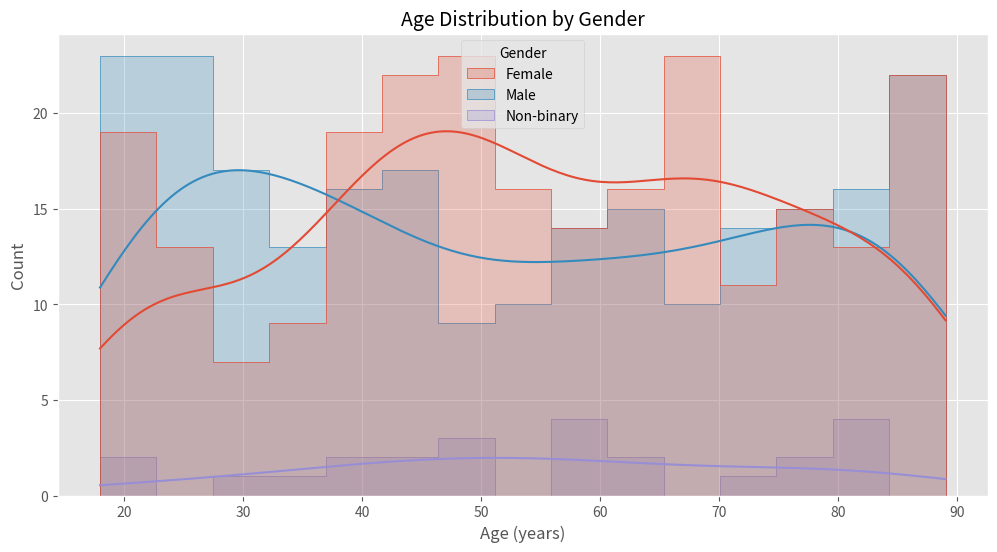
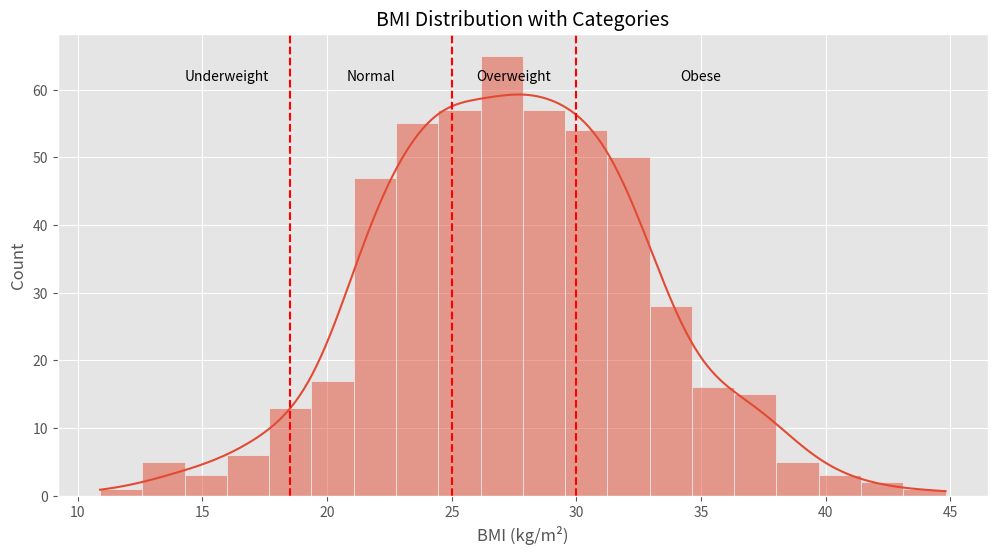
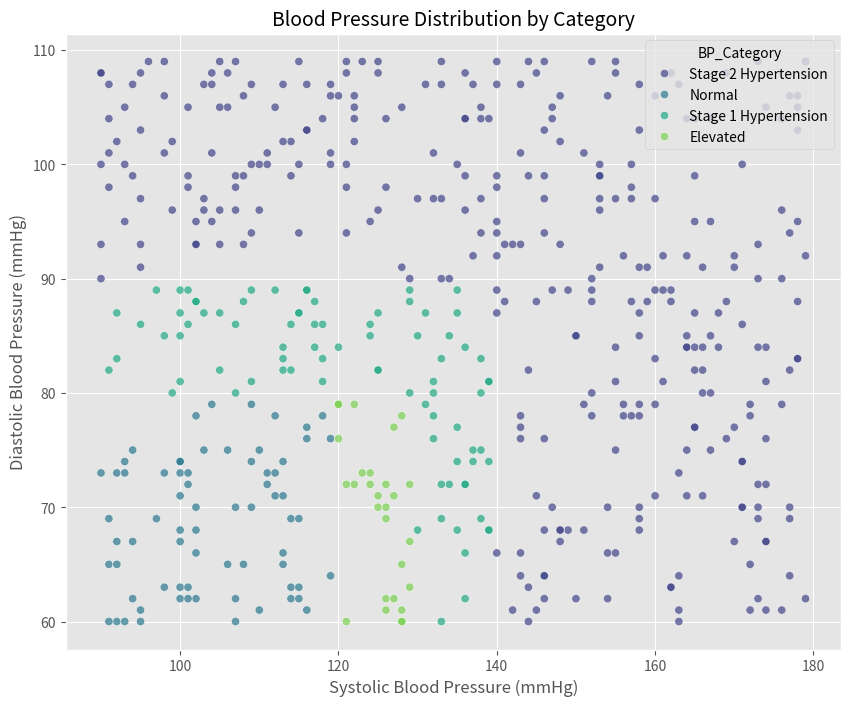
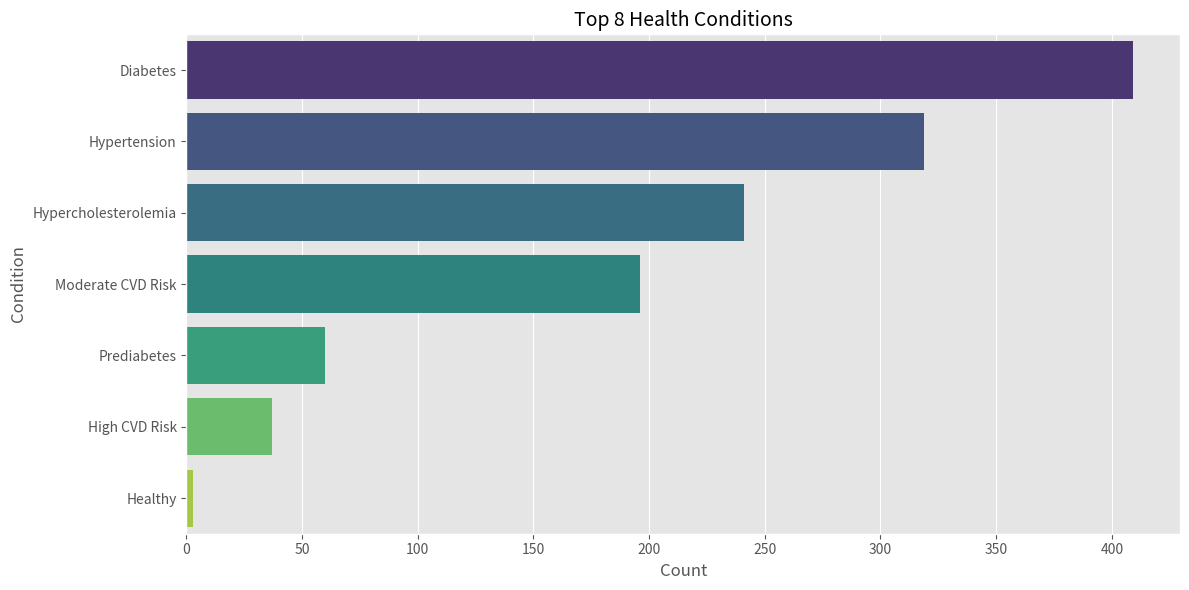
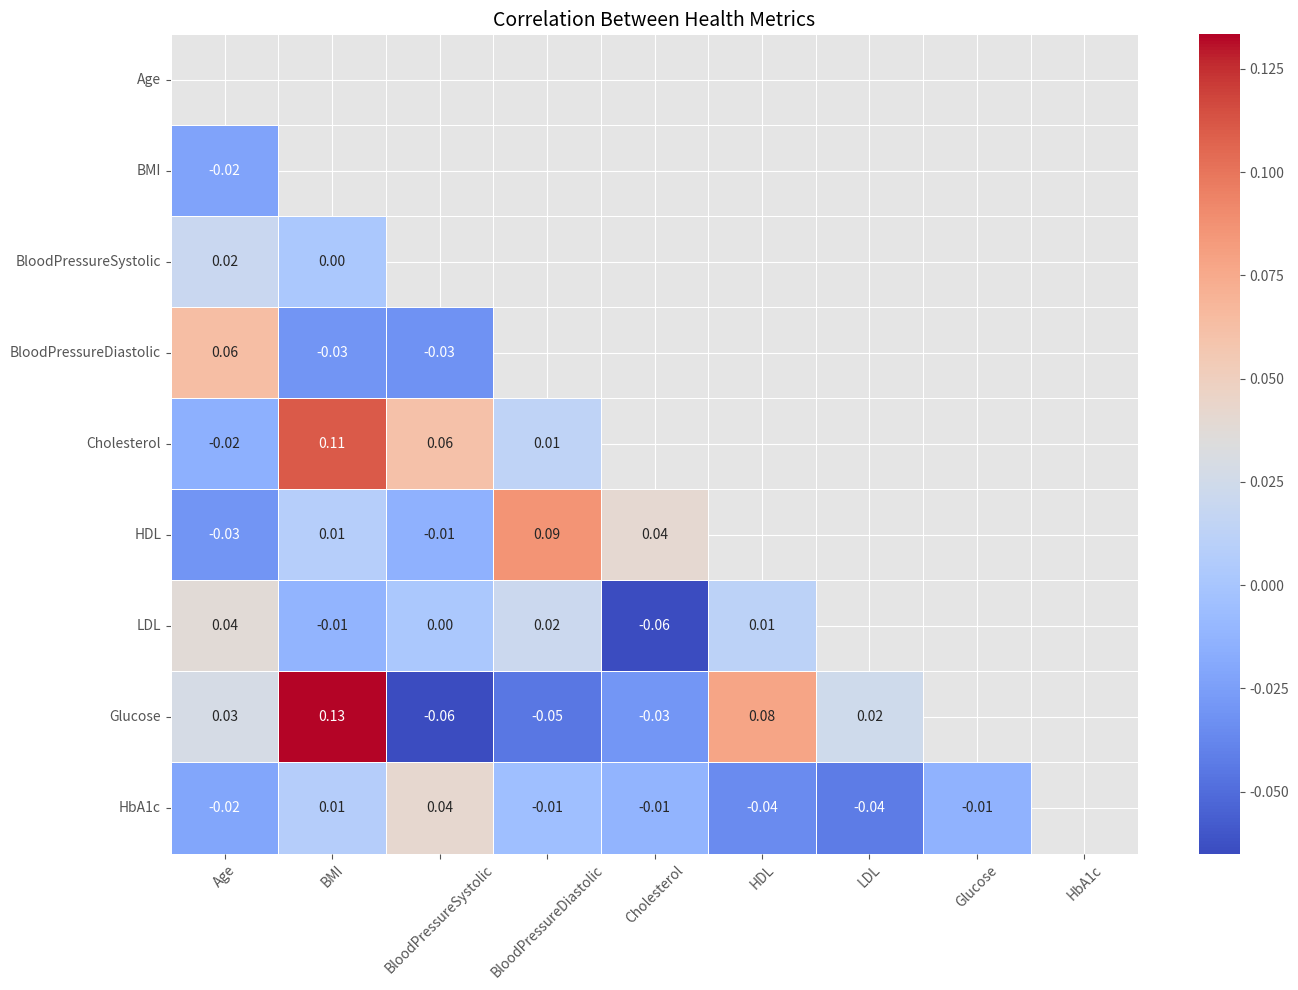
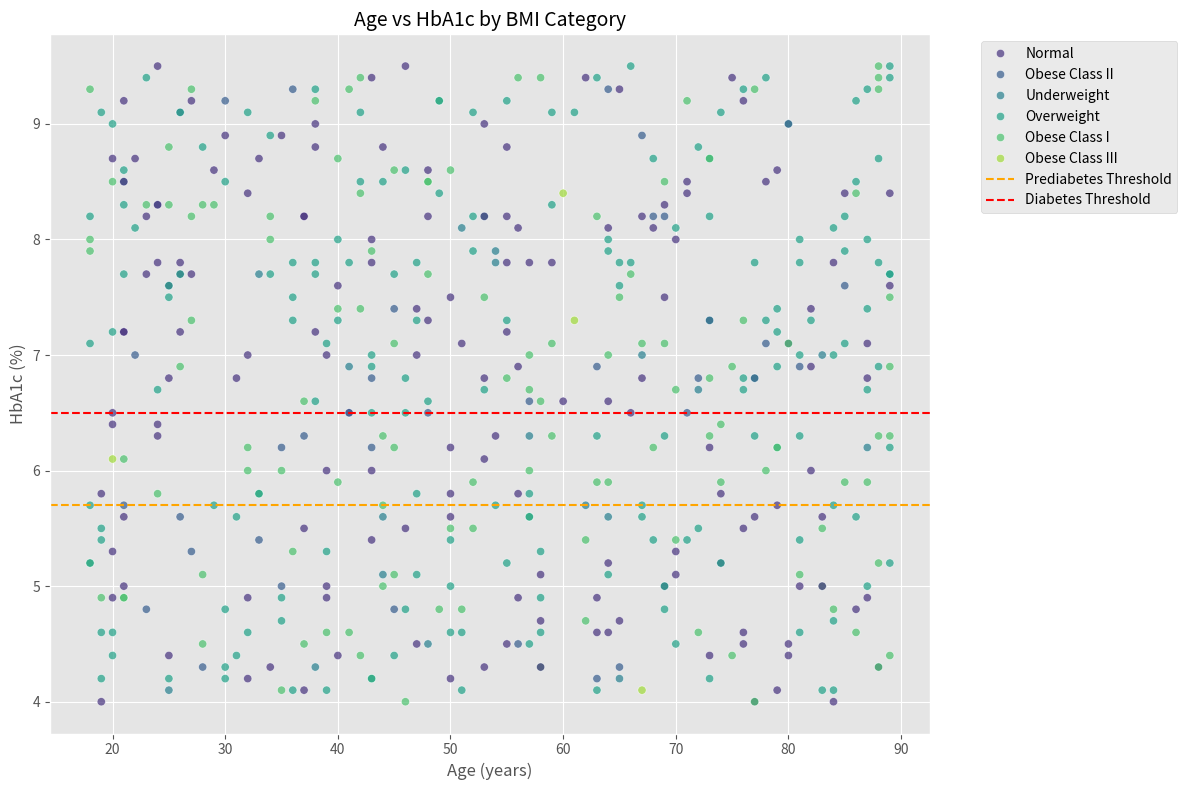
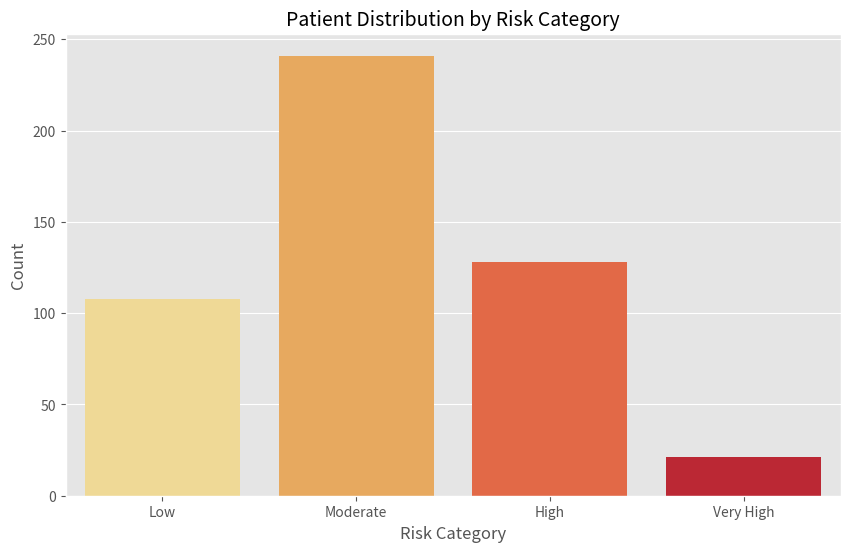
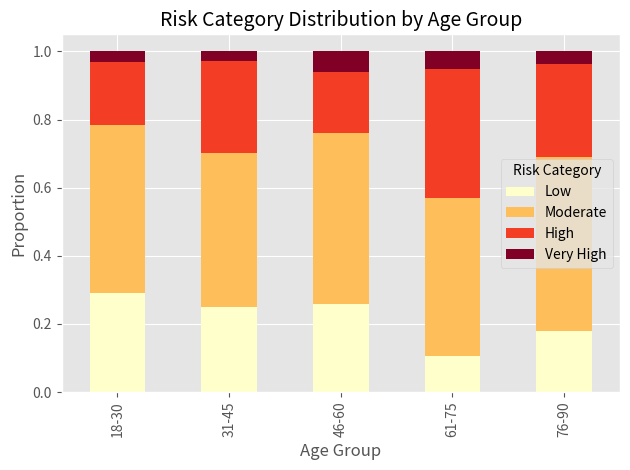

Here is the Python script that generated these plots, in order:
import pandas as pd
import numpy as np
import matplotlib.pyplot as plt
import seaborn as sns
from datetime import datetime, timedelta

%matplotlib inline
plt.style.use('ggplot')
np.random.seed(123)

n_patients = 500

# Generate base patient information
df = pd.DataFrame({
    'PatientID': np.arange(1, n_patients + 1),
    'Age': np.random.randint(18, 90, size=n_patients),
    'Gender': np.random.choice(['Male', 'Female', 'Non-binary'], size=n_patients, p=[0.48, 0.48, 0.04]),
    'BMI': np.round(np.random.normal(27.5, 5.5, size=n_patients), 1),
    'BloodPressureSystolic': np.random.randint(90, 180, size=n_patients),
    'BloodPressureDiastolic': np.random.randint(60, 110, size=n_patients),
    'Cholesterol': np.random.randint(120, 300, size=n_patients),
    'HDL': np.random.randint(30, 100, size=n_patients),
    'LDL': np.random.randint(50, 190, size=n_patients),
    'Glucose': np.random.randint(70, 200, size=n_patients),
    'HbA1c': np.round(np.random.uniform(4.0, 9.5, size=n_patients), 1),
    'Smoker': np.random.choice(['Current', 'Former', 'Never'], size=n_patients, p=[0.15, 0.25, 0.6]),
    'PhysicalActivity': np.random.choice(['Low', 'Moderate', 'High'], size=n_patients, p=[0.3, 0.5, 0.2]),
    'FamilyHistoryHeartDisease': np.random.choice(['Yes', 'No'], size=n_patients, p=[0.4, 0.6]),
    'FamilyHistoryDiabetes': np.random.choice(['Yes', 'No'], size=n_patients, p=[0.3, 0.7])
})

# Create derived metrics
df['BP_Category'] = df.apply(
    lambda x: 'Hypertensive Crisis' if x['BloodPressureSystolic'] >= 180 or x['BloodPressureDiastolic'] >= 120 else
              'Stage 2 Hypertension' if x['BloodPressureSystolic'] >= 140 or x['BloodPressureDiastolic'] >= 90 else
              'Stage 1 Hypertension' if x['BloodPressureSystolic'] >= 130 or x['BloodPressureDiastolic'] >= 80 else
              'Elevated' if x['BloodPressureSystolic'] >= 120 and x['BloodPressureDiastolic'] < 80 else
              'Normal', axis=1
)

df['BMI_Category'] = df.apply(
    lambda x: 'Underweight' if x['BMI'] < 18.5 else
              'Normal' if 18.5 <= x['BMI'] < 25 else
              'Overweight' if 25 <= x['BMI'] < 30 else
              'Obese Class I' if 30 <= x['BMI'] < 35 else
              'Obese Class II' if 35 <= x['BMI'] < 40 else
              'Obese Class III', axis=1
)

# Create diagnosis function with more complex conditions
def assign_diagnosis(row):
    conditions = []
    
    if row['HbA1c'] >= 6.5 or row['Glucose'] >= 126:
        conditions.append('Diabetes')
    elif row['HbA1c'] >= 5.7 or row['Glucose'] >= 100:
        conditions.append('Prediabetes')
        
    if row['BloodPressureSystolic'] >= 140 or row['BloodPressureDiastolic'] >= 90:
        conditions.append('Hypertension')
        
    if row['Cholesterol'] >= 240 or row['LDL'] >= 160:
        conditions.append('Hypercholesterolemia')
        
    # Calculate risk score for heart disease based on multiple factors
    risk_score = 0
    risk_score += 1 if row['Age'] > 45 and row['Gender'] == 'Male' else 0
    risk_score += 1 if row['Age'] > 55 and row['Gender'] == 'Female' else 0
    risk_score += 1 if row['Smoker'] == 'Current' else 0
    risk_score += 1 if row['BMI'] >= 30 else 0
    risk_score += 1 if row['BloodPressureSystolic'] >= 140 else 0
    risk_score += 1 if row['Cholesterol'] >= 240 else 0
    risk_score += 1 if row['HDL'] < 40 else 0
    risk_score += 1 if row['FamilyHistoryHeartDisease'] == 'Yes' else 0
    risk_score += 1 if row['PhysicalActivity'] == 'Low' else 0
    
    if risk_score >= 5:
        conditions.append('High CVD Risk')
    elif risk_score >= 3:
        conditions.append('Moderate CVD Risk')
        
    if not conditions:
        return 'Healthy'
    else:
        return ', '.join(conditions)

df['Diagnosis'] = df.apply(assign_diagnosis, axis=1)

# Preview the dataset
df.head()

# Display overall statistics
df.describe().T

# Count of categorical variables
for col in ['Gender', 'Smoker', 'PhysicalActivity', 'BP_Category', 'BMI_Category']:
    print(f"\n{col} Distribution:")
    print(df[col].value_counts(normalize=True).round(2))

# Count of diagnoses
print("\nDiagnosis Counts:")
# Split multiple diagnoses and count all occurrences
diagnosis_series = df['Diagnosis'].str.split(', ').explode()
diagnosis_counts = diagnosis_series.value_counts()
print(diagnosis_counts)

# Age distribution by gender
plt.figure(figsize=(12, 6))
sns.histplot(data=df, x='Age', hue='Gender', bins=15, kde=True, element='step')
plt.title('Age Distribution by Gender', fontsize=14)
plt.xlabel('Age (years)', fontsize=12)
plt.ylabel('Count', fontsize=12)
plt.show()

# BMI distribution
plt.figure(figsize=(12, 6))
sns.histplot(data=df, x='BMI', bins=20, kde=True)
plt.axvline(x=18.5, color='r', linestyle='--')
plt.axvline(x=25, color='r', linestyle='--')
plt.axvline(x=30, color='r', linestyle='--')
plt.text(16, plt.ylim()[1]*0.9, 'Underweight', ha='center')
plt.text(21.75, plt.ylim()[1]*0.9, 'Normal', ha='center')
plt.text(27.5, plt.ylim()[1]*0.9, 'Overweight', ha='center')
plt.text(35, plt.ylim()[1]*0.9, 'Obese', ha='center')
plt.title('BMI Distribution with Categories', fontsize=14)
plt.xlabel('BMI (kg/m²)', fontsize=12)
plt.ylabel('Count', fontsize=12)
plt.show()

# Blood pressure scatter plot with categories
plt.figure(figsize=(10, 8))
sns.scatterplot(data=df, x='BloodPressureSystolic', y='BloodPressureDiastolic', 
                hue='BP_Category', palette='viridis', alpha=0.7)
plt.title('Blood Pressure Distribution by Category', fontsize=14)
plt.xlabel('Systolic Blood Pressure (mmHg)', fontsize=12)
plt.ylabel('Diastolic Blood Pressure (mmHg)', fontsize=12)
plt.show()

# Top 5 diagnoses
plt.figure(figsize=(12, 6))
top_diagnoses = diagnosis_counts.head(8)
sns.barplot(x=top_diagnoses.values, y=top_diagnoses.index, palette='viridis')
plt.title('Top 8 Health Conditions', fontsize=14)
plt.xlabel('Count', fontsize=12)
plt.ylabel('Condition', fontsize=12)
plt.tight_layout()
plt.show()

# Correlation heatmap
plt.figure(figsize=(14, 10))
numeric_cols = ['Age', 'BMI', 'BloodPressureSystolic', 'BloodPressureDiastolic', 
                'Cholesterol', 'HDL', 'LDL', 'Glucose', 'HbA1c']
corr = df[numeric_cols].corr()
mask = np.triu(np.ones_like(corr, dtype=bool))
sns.heatmap(corr, mask=mask, cmap='coolwarm', annot=True, fmt='.2f', linewidths=.5)
plt.title('Correlation Between Health Metrics', fontsize=14)
plt.xticks(rotation=45)
plt.tight_layout()
plt.show()

# Age vs HbA1c with BMI category
plt.figure(figsize=(12, 8))
sns.scatterplot(data=df, x='Age', y='HbA1c', hue='BMI_Category', palette='viridis', alpha=0.7)
plt.axhline(y=5.7, color='orange', linestyle='--', label='Prediabetes Threshold')
plt.axhline(y=6.5, color='red', linestyle='--', label='Diabetes Threshold')
plt.title('Age vs HbA1c by BMI Category', fontsize=14)
plt.xlabel('Age (years)', fontsize=12)
plt.ylabel('HbA1c (%)', fontsize=12)
plt.legend(bbox_to_anchor=(1.05, 1), loc='upper left')
plt.tight_layout()
plt.show()

# This cell can be used to generate additional random SIN numbers if needed
def generate_sin():
    """Generate a random SIN in format XXX-XXX-XXX"""
    return f"{np.random.randint(100, 999)}-{np.random.randint(100, 999)}-{np.random.randint(100, 999)}"

# Example usage
# for _ in range(5):
#     print(generate_sin())

# Create risk score based on multiple factors
df['RiskScore'] = (
    (df['Age'] > 50).astype(int) + 
    (df['BMI'] > 30).astype(int) * 2 + 
    (df['BloodPressureSystolic'] > 140).astype(int) * 2 +
    (df['Cholesterol'] > 240).astype(int) * 1.5 +
    (df['Glucose'] > 126).astype(int) * 1.5 +
    (df['Smoker'] == 'Current').astype(int) * 3 +
    (df['Smoker'] == 'Former').astype(int) * 1 +
    (df['PhysicalActivity'] == 'Low').astype(int) * 1.5 +
    (df['FamilyHistoryHeartDisease'] == 'Yes').astype(int) * 1 +
    (df['FamilyHistoryDiabetes'] == 'Yes').astype(int) * 1
)

df['RiskCategory'] = pd.cut(
    df['RiskScore'], 
    bins=[0, 3, 6, 9, 15], 
    labels=['Low', 'Moderate', 'High', 'Very High']
)

plt.figure(figsize=(10, 6))
sns.countplot(data=df, x='RiskCategory', palette='YlOrRd')
plt.title('Patient Distribution by Risk Category', fontsize=14)
plt.xlabel('Risk Category', fontsize=12)
plt.ylabel('Count', fontsize=12)
plt.show()

# Risk category by age group
df['AgeGroup'] = pd.cut(
    df['Age'], 
    bins=[17, 30, 45, 60, 75, 90], 
    labels=['18-30', '31-45', '46-60', '61-75', '76-90']
)

plt.figure(figsize=(12, 8))
risk_by_age = pd.crosstab(df['AgeGroup'], df['RiskCategory'], normalize='index')
risk_by_age.plot(kind='bar', stacked=True, colormap='YlOrRd')
plt.title('Risk Category Distribution by Age Group', fontsize=14)
plt.xlabel('Age Group', fontsize=12)
plt.ylabel('Proportion', fontsize=12)
plt.legend(title='Risk Category')
plt.tight_layout()
plt.show()